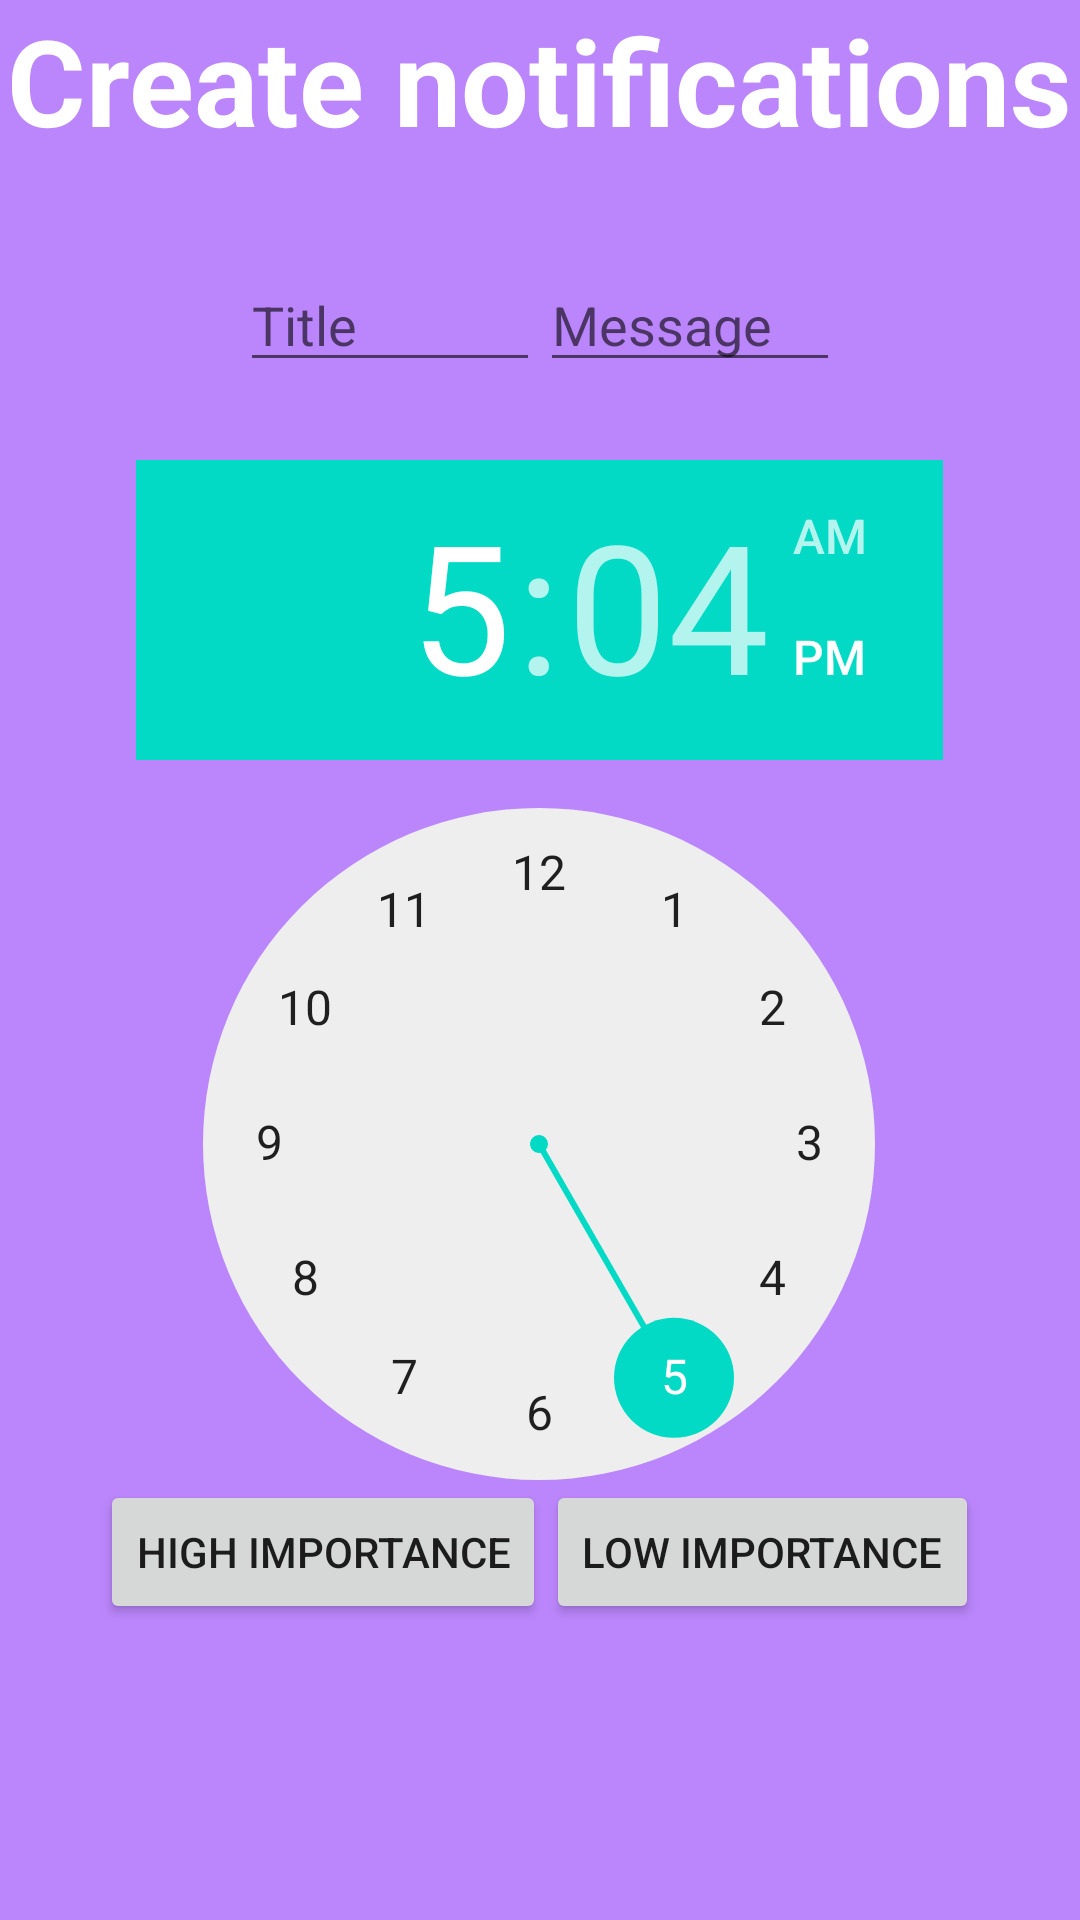

Write the Android layout XML for this screen, with the resource values it uses.
<!-- AndroidManifest.xml: application theme Theme.FitnessApplicationAND -->
<!-- res/layout/fragment_fragment_notifications.xml -->
<?xml version="1.0" encoding="utf-8"?>
<FrameLayout xmlns:android="http://schemas.android.com/apk/res/android"
    xmlns:tools="http://schemas.android.com/tools"
    android:layout_width="match_parent"
    android:layout_height="match_parent"
    android:background="@color/purple_200"
    tools:context=".fragments.FragmentNotifications">

    <LinearLayout
        android:layout_width="match_parent"
        android:layout_height="wrap_content"
        android:orientation="vertical"
        tools:ignore="MissingConstraints"

        >

        <TextView
            android:layout_width="wrap_content"
            android:layout_height="wrap_content"
            android:layout_gravity="center"
            android:text="Create notifications"
            android:textColor="@color/white"
            android:textSize="40sp"
            android:textStyle="bold" />

    </LinearLayout>

    <RelativeLayout
        android:layout_width="wrap_content"
        android:layout_height="wrap_content">

        <LinearLayout
            android:id="@+id/first"
            android:layout_width="wrap_content"
            android:layout_height="wrap_content"
            android:layout_centerHorizontal="true"
            android:layout_marginTop="70dp"
            android:layout_marginBottom="10dp"
            android:background="@drawable/shape"
            android:gravity="center"
            android:orientation="horizontal"
            android:padding="16dp">

            <EditText
                android:id="@+id/editTitle"
                android:layout_width="100dp"
                android:layout_height="wrap_content"
                android:hint="Title" />

            <EditText
                android:id="@+id/editMessage"
                android:layout_width="100dp"
                android:layout_height="wrap_content"
                android:hint="Message" />
        </LinearLayout>


        <LinearLayout
            android:layout_width="match_parent"
            android:layout_height="wrap_content"
            android:layout_below="@+id/first"
            android:layout_centerHorizontal="true"
            android:orientation="vertical">

            <TimePicker
                android:id="@+id/timePicker"
                android:layout_width="269dp"
                android:layout_height="340dp"
                android:layout_gravity="center" />

            <LinearLayout
                android:layout_width="wrap_content"
                android:layout_height="wrap_content"
                android:layout_below="@+id/first"
                android:layout_gravity="center"
                android:orientation="horizontal">

                <androidx.appcompat.widget.AppCompatButton
                    android:id="@+id/channel1Button"
                    android:layout_width="wrap_content"
                    android:layout_height="wrap_content"
                    android:text="High importance" />

                <androidx.appcompat.widget.AppCompatButton
                    android:id="@+id/channel2Button"
                    android:layout_width="wrap_content"
                    android:layout_height="wrap_content"
                    android:text="Low importance" />
            </LinearLayout>
        </LinearLayout>

    </RelativeLayout>
</FrameLayout>
<!-- resources referenced by this layout -->
<resources>
  <style name="Theme.FitnessApplicationAND" parent="Theme.MaterialComponents.DayNight.DarkActionBar">
          
          <item name="colorPrimary">@color/purple_500</item>
          <item name="colorPrimaryVariant">@color/purple_700</item>
          <item name="colorOnPrimary">@color/white</item>
          
          <item name="colorSecondary">@color/teal_200</item>
          <item name="colorSecondaryVariant">@color/teal_700</item>
          <item name="colorOnSecondary">@color/black</item>
          
          <item name="android:statusBarColor" tools:targetApi="l">?attr/colorPrimaryVariant</item>
          
      </style>
  <!-- not gathered from this repository: default colours our renderer supplied (Android Studio template values) -->
  <color name="purple_200">#FFBB86FC</color>
  <color name="purple_500">#FF6200EE</color>
  <color name="purple_700">#FF3700B3</color>
  <color name="teal_200">#FF03DAC5</color>
  <color name="teal_700">#FF018786</color>
  <color name="black">#FF000000</color>
  <color name="white">#FFFFFFFF</color>
</resources>
